The GitHub repository rishireddy1122/waste-classification contains a labelled image folder "data" with 6 categories: cardboard, glass, litter, metal, paper, plastic. Examples follow, each with its label.

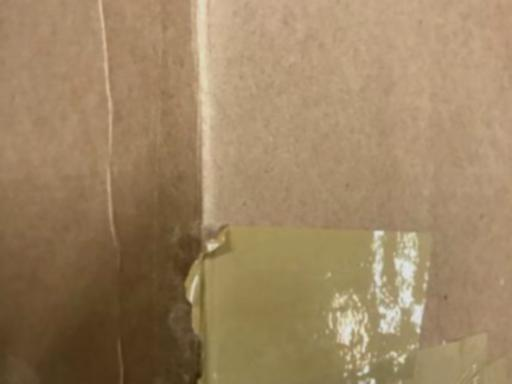
Label: cardboard

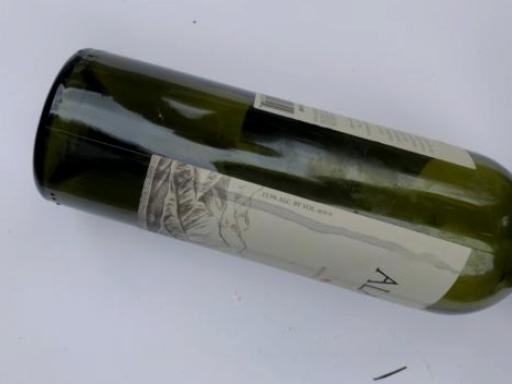
Label: glass

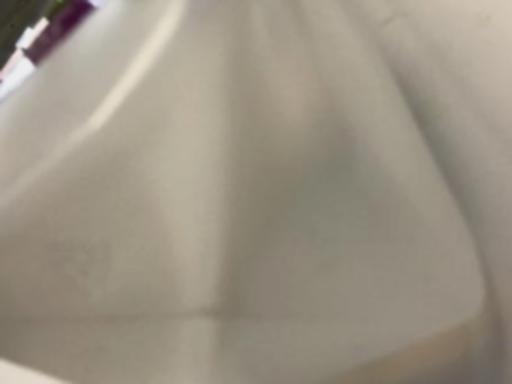
Label: plastic

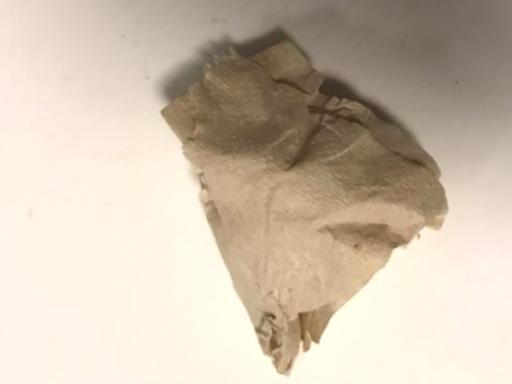
Label: litter

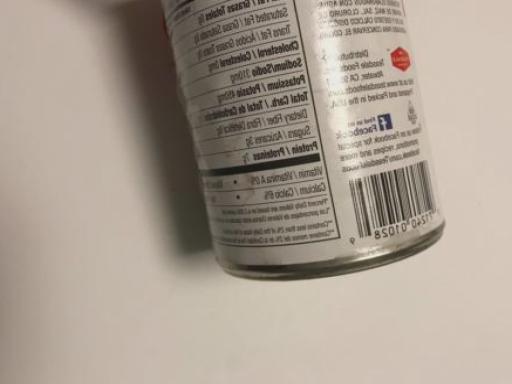
Label: metal

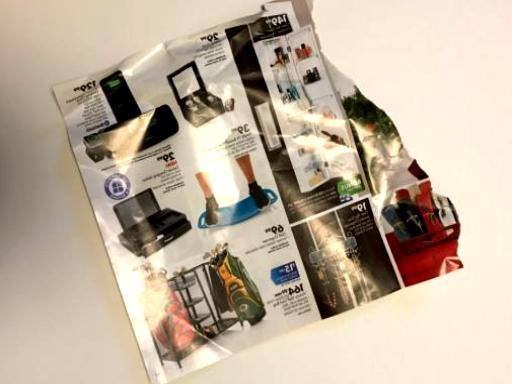
Label: paper
